Run: headless pygame with SDL's dummy video driver; simulated clock (each Clock.tick advances the game by its frame time, no real sleeping); random seed 0; keys injected as events and as key.get_pressed() state; no mouse input.
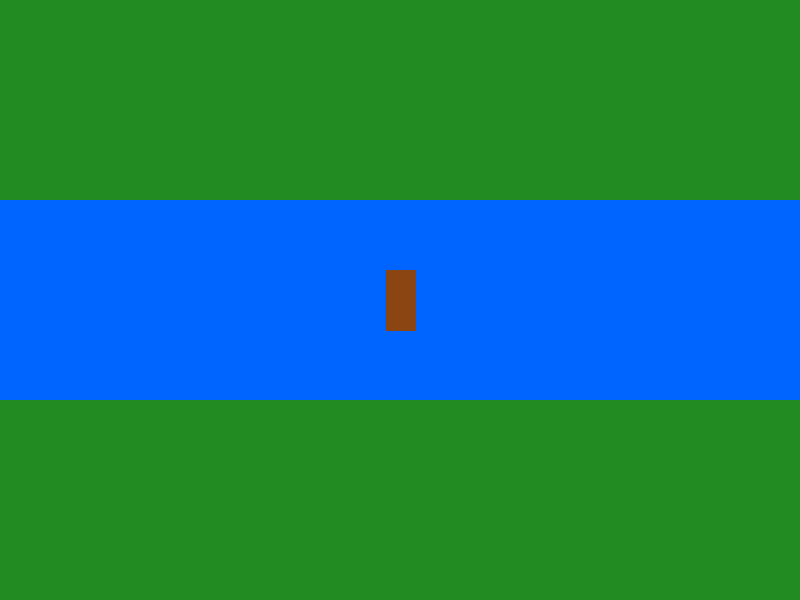
Frame 1 of 4 · flips 1–60 · no input
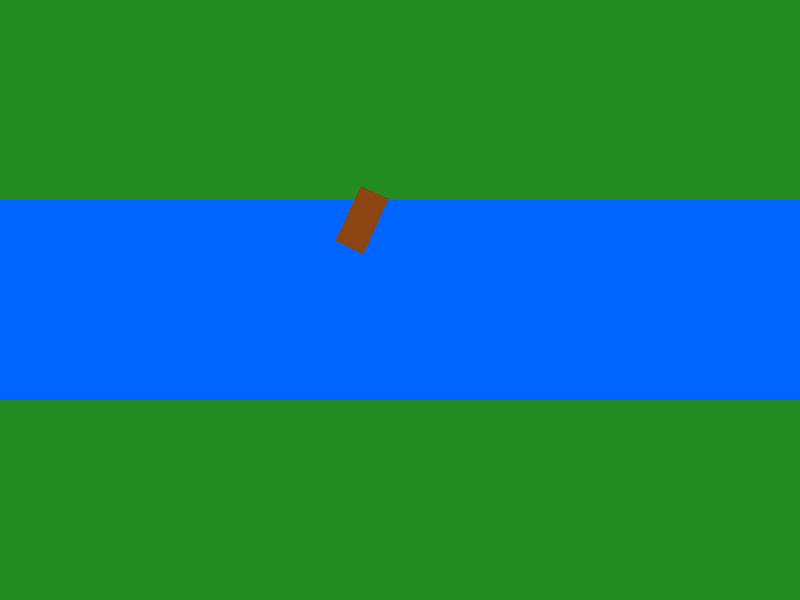
Frame 2 of 4 · flips 61–180 · tapped SPACE, RETURN · held RIGHT (→), D
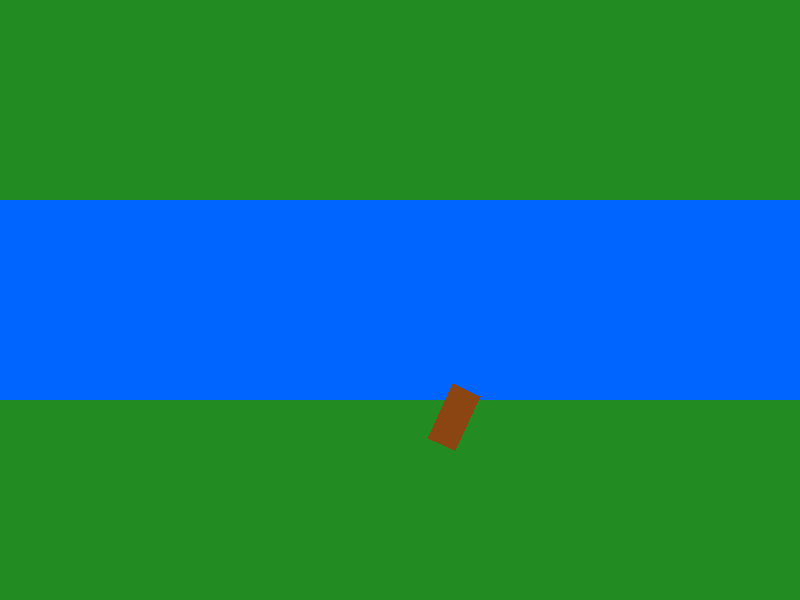
Frame 3 of 4 · flips 181–300 · held DOWN (↓), S
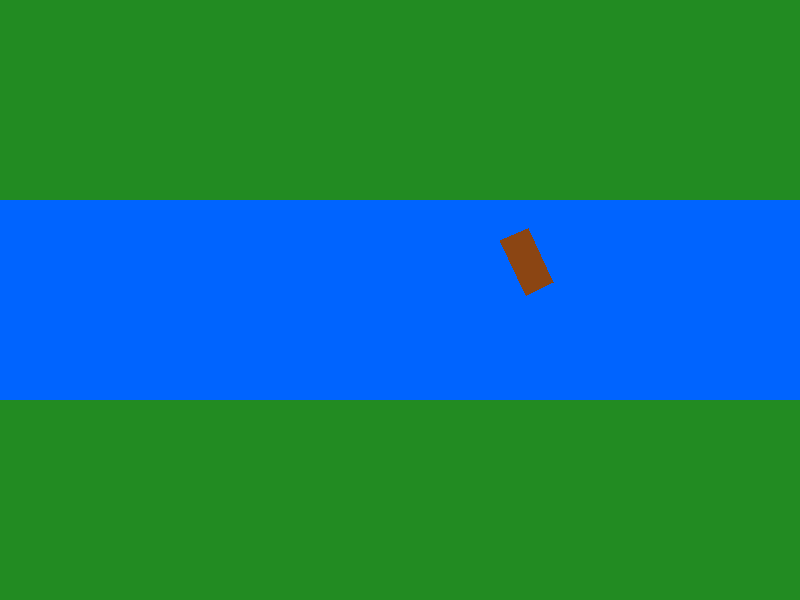
Frame 4 of 4 · flips 301–420 · held LEFT (←), A, UP (↑), W

The pygame program that drew these frames:

import pygame
import sys
import math

pygame.init()

# Window
WIDTH, HEIGHT = 800, 600
screen = pygame.display.set_mode((WIDTH, HEIGHT))
pygame.display.set_caption("Cross River")

clock = pygame.time.Clock()

# Boat
boat_pos = pygame.Vector2(WIDTH // 2, HEIGHT // 2)
boat_speed = 0
boat_angle = 0

ACCELERATION = 0.2
MAX_SPEED = 5
ROTATION_SPEED = 3
FRICTION = 0.05

def draw_boat(surface, position, angle):
    # Boat shape (triangle)
    boat_shape = [
        pygame.Vector2(15, -30),   # front
        pygame.Vector2(15, 30),   # right
        pygame.Vector2(-15, 30),
        pygame.Vector2(-15, -30)   # left
    ]

    rotated_shape = []
    for point in boat_shape:
        rotated_point = point.rotate(angle)
        rotated_shape.append(position + rotated_point)

    pygame.draw.polygon(surface, (139, 69, 19), rotated_shape)

# --- MAIN GAME LOOP ---
running = True
while running:
    clock.tick(60)

    # 1. Event Handling (Pulse & Snap)
    for event in pygame.event.get():
        if event.type == pygame.QUIT:
            running = False
        
        # When key is first pressed down
        if event.type == pygame.KEYDOWN:
            if event.key == pygame.K_LEFT:
                boat_angle = -25    # Snap to 25 degrees Right
                boat_speed += 3.0   # The "Pulse" (Impulse)
            
            if event.key == pygame.K_RIGHT:
                boat_angle = 25     # Snap to 25 degrees Left
                boat_speed += 3.0   # The "Pulse" (Impulse)

    # 2. Acceleration (Optional: keep if you still want UP/DOWN to work normally)
    keys = pygame.key.get_pressed()
    if keys[pygame.K_UP]:
        boat_speed += ACCELERATION
    if keys[pygame.K_DOWN]:
        boat_speed -= ACCELERATION

    # 3. Speed limits
    boat_speed = max(-MAX_SPEED, min(MAX_SPEED, boat_speed))

    # 4. Friction (Water Resistance)
    if boat_speed > 0:
        boat_speed -= FRICTION
        if boat_speed < 0: boat_speed = 0
    elif boat_speed < 0:
        boat_speed += FRICTION
        if boat_speed > 0: boat_speed = 0

    # 5. Movement Calculation
    # Note: We calculate direction based on the current boat_angle
    direction = pygame.Vector2(0, -1).rotate(-boat_angle)
    boat_pos += direction * boat_speed

    # 6. Rendering (Drawing)
    screen.fill((34, 139, 34))  # Grass background

    # Draw the River
    pygame.draw.rect(screen, (0, 100, 255), (0, 200, WIDTH, 200))

    # Draw the Boat
    draw_boat(screen, boat_pos, boat_angle)

    pygame.display.flip()
    pygame.display.flip()

pygame.quit()
sys.exit()
